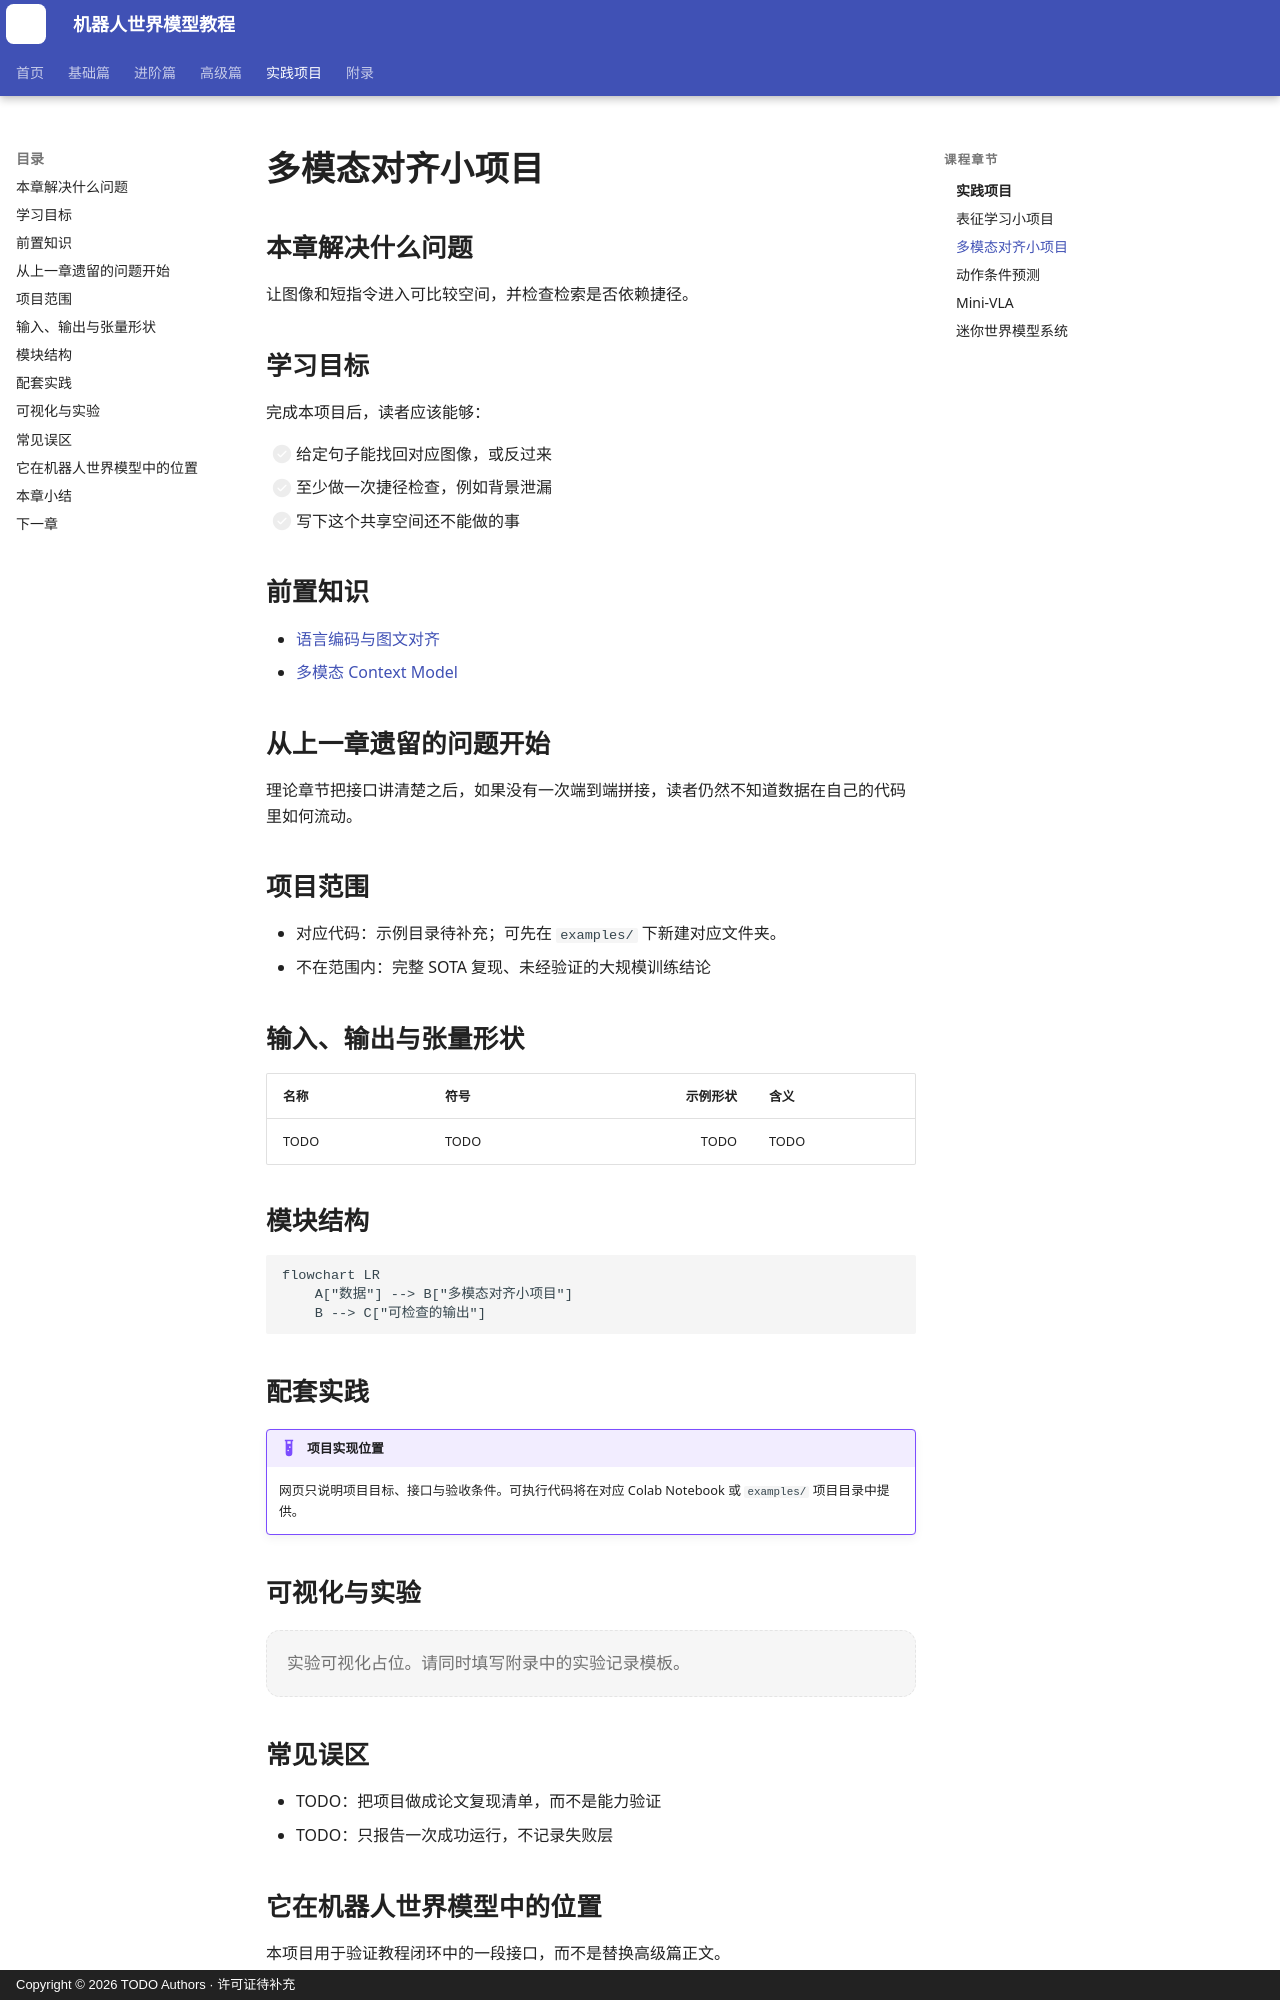

repository: qi-robotics/robot-world-model-tutorial · page: projects/multimodal-alignment/index.html · generator: mkdocs · copyright: Copyright © 2026 TODO Authors · 许可证待补充

# 多模态对齐小项目

## 本章解决什么问题

让图像和短指令进入可比较空间，并检查检索是否依赖捷径。

## 学习目标

完成本项目后，读者应该能够：

- [ ] 给定句子能找回对应图像，或反过来
- [ ] 至少做一次捷径检查，例如背景泄漏
- [ ] 写下这个共享空间还不能做的事

## 前置知识

- [语言编码与图文对齐](../basics/05-language-encoding.md)
- [多模态 Context Model](../intermediate/10-multimodal-context-model.md)

## 从上一章遗留的问题开始

<!-- TODO：说明为什么必须把前面的模块接到一个可运行的最小系统里。 -->

理论章节把接口讲清楚之后，如果没有一次端到端拼接，读者仍然不知道数据在自己的代码里如何流动。

## 项目范围

- 对应代码：示例目录待补充；可先在 `examples/` 下新建对应文件夹。
- 不在范围内：完整 SOTA 复现、未经验证的大规模训练结论

## 输入、输出与张量形状

| 名称 | 符号 | 示例形状 | 含义 |
|---|---|---:|---|
| TODO | TODO | TODO | TODO |

## 模块结构

```mermaid
flowchart LR
    A["数据"] --> B["多模态对齐小项目"]
    B --> C["可检查的输出"]
```

## 配套实践

!!! example "项目实现位置"
    网页只说明项目目标、接口与验收条件。可执行代码将在对应 Colab Notebook 或 `examples/` 项目目录中提供。

## 可视化与实验

<div class="viz-slot" data-viz="placeholder" data-viz-config='{"title":"多模态对齐小项目","note":"项目结果图与失败案例待补充。"}'>
  <p data-viz-fallback>实验可视化占位。请同时填写附录中的实验记录模板。</p>
</div>
